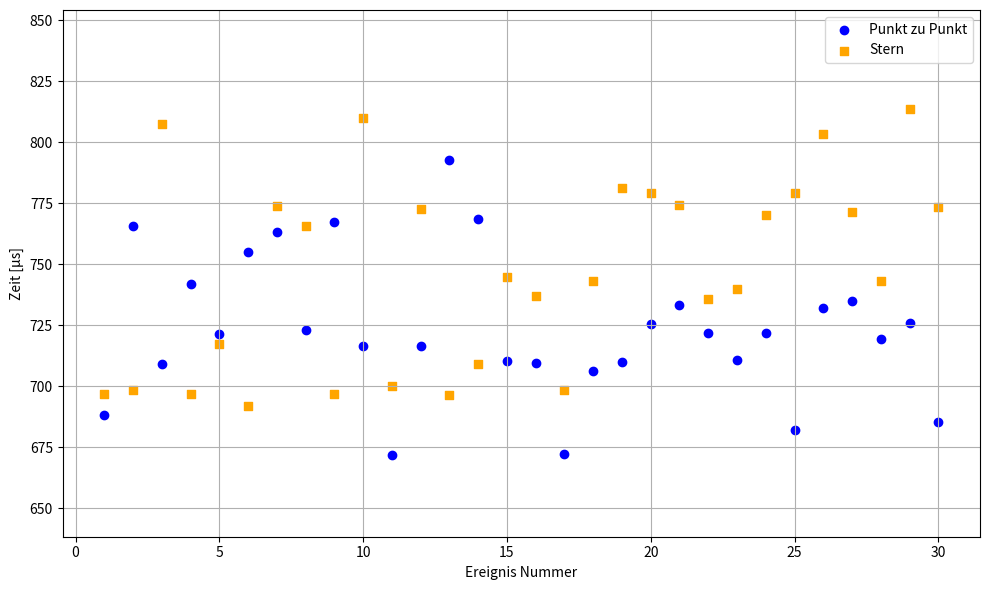

This figure's Python source:
import matplotlib.pyplot as plt
import random
# Software Simple Senden Big
# zeiten_simple = [
#     332.21, 295.61, 273.19, 271.19, 87.98, 303.922, 266.27, 306.03, 97.89, 318.13,
#     318.13, 97.18, 194.51, 319.06, 208.17, 87.87, 122.07, 283.09, 162.41, 86.18,
#     204.75, 271.98, 124.31, 221.04, 95.2, 274.33, 169.11, 306.79, 178.19, 327.83,
#     149.77
# ]
# Software Simple Senden Small
# zeiten_simple = [
#     113.46, 113.45, 150.26, 113.46, 91.99, 142.83, 145.49, 116.63, 121.65, 174.17,
#     124.09, 81.0, 177.85, 155.12, 86.24, 161.04, 179.39, 83.36, 111.63, 171.93,
#     149.75, 164.79, 132.28, 167.73, 168.86, 162.97, 160.17, 121.63, 163.12, 105.67,
#     91.89
# ]

# # # Software Simpel Senden No
# zeiten_simple = [
#     78.62, 78.62, 83.02, 78.71, 78.54, 78.64, 81.85, 78.6, 78.57, 78.69,
#     78.32, 77.83, 77.83, 78.77, 78.87, 79.16, 84.9, 78.31, 80.52, 78.87,
#     83.76, 78.37, 82.6, 78.71, 78.36, 82.17, 80.84, 81.62, 78.32, 78.96,
#     83.45
# ]

# # Software Complex Big
# zeiten_complex = [
#     340.15, 267.39, 354.83, 114.52, 318.93, 206.37, 314.41, 229.89, 350.77,
#     164.89, 287.62, 203.07, 128.01, 209.15, 228.37, 287.07, 283.82, 239.73,
#     100.6, 136.71, 170.85, 236.73, 269.15, 135.07, 200.4, 361.65, 278.25,
#     264.6, 261.9, 124.41, 205.62
# ]

# # Software Complex Small
# zeiten_complex = [
#     189.78, 145.0, 115.24, 189.05, 189.05, 93.51, 120.49, 124.23, 185.48, 156.26,
#     124.21, 177.18, 116.04, 138.6, 112.53, 174.53, 169.75, 187.89, 103.54, 112.0,
#     103.66, 127.45, 113.37, 112.0, 100.07, 100.79, 100.79, 100.63, 126.08, 192.73,
#     152.24
# ]

# # Software Complex No
# zeiten_complex = [
#     86.05, 86.15, 85.8, 85.59, 85.78, 89.97, 86.02, 85.58, 86.04, 88.42,
#     86.52, 86.1, 85.1, 88.55, 85.07, 86.35, 86.57, 85.48, 85.98, 86.36,
#     85.5, 86.16, 86.31, 85.86, 90.49, 86.03, 85.81, 86.07, 85.57, 86.16,
#     88.21
# ]

# # Hardware Senden Big
# zahlen_hardware_BIG = [
#     10.91, 10.9, 10.91, 10.91, 10.86, 10.91, 10.91, 10.9,
#     10.92, 10.9, 10.89, 10.9, 10.91, 10.9, 10.9, 10.91,
#     10.9, 10.91, 10.91, 10.9, 10.9, 10.89, 10.91, 10.9,
#     10.9, 10.91, 10.91, 10.9, 10.9, 10.91, 10.9
# ]

# # Hardware Senden Small
# zahlen_hardware_SMALL = [
#     10.9, 10.9, 10.89, 10.9, 10.9, 10.9, 10.91, 10.89,
#     10.9, 10.9, 10.9, 10.91, 10.91, 10.9, 10.9, 10.9,
#     10.91, 10.92, 10.91, 10.9, 10.9, 10.91, 10.9, 10.91,
#     10.9, 10.9, 10.9, 10.9, 10.9, 10.9, 10.91
# ]

# # Hardware Senden No Traffic
# zahlen_hardware_No = [
#     10.9, 10.9, 10.89, 10.9, 10.9, 10.9, 10.91, 10.89,
#     10.9, 10.9, 10.9, 10.91, 10.91, 10.9, 10.9, 10.9,
#     10.91, 10.92, 10.91, 10.9, 10.9, 10.91, 10.9, 10.91,
#     10.9, 10.9, 10.9, 10.9, 10.9, 10.9, 10.91
# ]

# random.shuffle(zahlen_hardware_No)

# Software Recv Simpel
zeiten_simple = [
    597.78, 676.47, 632.99, 647.48, 630.85, 608.85, 658.23, 585.15, 613.76, 625.96,
    611.39, 630.4, 668.44, 629.3, 544.23, 616.23, 599.3, 661.53, 656.98, 597.53,
    669.04, 616.75, 545.87, 592.93, 618.4, 658.85, 607.42, 637.57, 656.69, 667.19,
    623.16
]

# Software Recv Complex
zeiten_complex = [
    591.23, 612.87, 688.53, 613.27, 619.61, 680.4, 612.43, 643.02, 649.62, 634.02,
    661.99, 645.28, 630.15, 588.56, 617.09, 679.02, 647.44, 593.21, 616.65, 627.114,
    588.6, 645.03, 619.16, 640.49, 608.31, 595.46, 630.14, 620.85, 614.5, 634.68,
    595.23
]

# Hardware Recv
zahlen_hardware_BIG = [
    8.6, 8.22, 9.23, 9.58, 8.72, 9.96, 9.38, 10.57,
    8.6, 9.26, 8.93, 10.37, 8.42, 8.6, 8.22, 8.37,
    8.22, 10.32, 11.41, 8.6, 11.31, 11.23, 10.26,
    8.6, 9.87, 10.14, 11.02, 8.91, 9.45, 10.78, 11.25
]


# # Hardware Gesamt P2P
# zahlen_p2p = [
#     16.64, 17.72, 18.32, 16.67, 16.45, 17.15, 16.62, 16.67,
#     17.83, 16.37, 16.2, 16.88, 16.43, 17.23, 16.51, 16.43,
#     18.46, 16.72, 17.71, 17.89, 18.3, 17.52, 17.39, 17.87,
#     17.28, 17.49, 17.14, 16.2, 17.47, 17.9
# ]

# # Hardware Gesamt Switch
# zahlen_switch = [
#     25.26, 24.95, 25.16, 24.11, 23.81, 23.68, 24.15, 24.75,
#     25.1, 25.61, 24.63, 25.1, 24.22, 24.25, 25.09, 24.53,
#     25.12, 24.6, 25.28, 24.03, 24.12, 24.39, 24.07, 24.24,
#     25.05, 23.66, 23.64, 23.93, 23.8, 24.14
# ]

# Software Gesamt P2P
zahlen_p2p = [
    688.46, 765.9, 709.2, 742.03, 721.58, 755.17, 763.23, 722.99,
    767.5, 716.72, 672.02, 716.63, 792.91, 768.47, 710.34, 709.66,
    672.18, 706.51, 709.8, 725.57, 733.18, 721.89, 710.89, 721.87,
    682.33, 732.23, 735.15, 719.26, 725.95, 685.41
]

# Software Gesamt Switch
zahlen_switch = [
    696.81, 698.33, 807.64, 696.81, 717.18, 691.81, 773.81, 765.61,
    696.81, 809.74, 700.31, 772.78, 696.65, 709.22, 744.62, 737.01,
    698.7, 743.05, 781.07, 779.19, 774.42, 735.8, 740.01, 770.01,
    779.39, 803.41, 771.38, 743.05, 813.51, 773.69
]

# Index als X-Achse
# x = list(range(1, len(zahlen_hardware_BIG)+1))

# # Plotten
# plt.figure(figsize=(10, 6))
# plt.scatter(x, zahlen_hardware_BIG, color='blue', label="Hardware")
# # plt.scatter(x, zahlen_hardware_SMALL, color='orange', label="Hardware MinFrameTraffic", marker='s')
# # plt.scatter(x, zahlen_hardware_No, color='green', label="Hardware NoFrameTraffic", marker='x')

# # plt.title("")
# plt.xlabel("Ereignis Nummer")
# plt.ylabel("Zeit[us]")
# plt.grid(True)
# plt.tight_layout()
# plt.legend()
# plt.show()


x = list(range(1, len(zahlen_p2p) + 1))

plt.figure(figsize=(10, 6))
plt.scatter(x, zahlen_p2p, color='blue', label="Punkt zu Punkt", marker='o')
plt.scatter(x, zahlen_switch, color='orange', label="Stern", marker='s')

plt.xlabel("Ereignis Nummer")
plt.ylabel("Zeit [μs]")
plt.grid(True)

# y-Achse so setzen, dass beide Datensätze gut sichtbar sind
min_y = min(min(zahlen_p2p), min(zahlen_switch))
max_y = max(max(zahlen_p2p), max(zahlen_switch))
plt.ylim(min_y * 0.95, max_y * 1.05)

plt.tight_layout()
plt.legend(loc='upper right')
plt.show()
